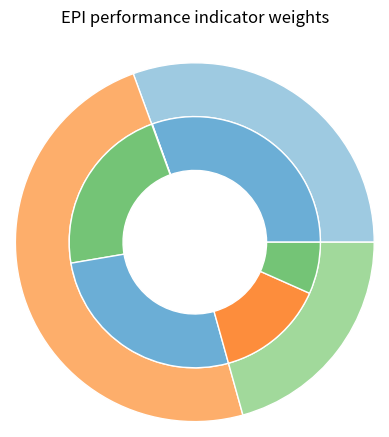

Source code (Python):
import matplotlib.pyplot as plt
import numpy as np

fig, ax = plt.subplots(subplot_kw=dict(projection="polar"))

# Inner and middle stripe size
size = 0.3

# New method: suppress indicators with no effect on humans and allocate
# their weight within the same subgroup of indicators
# Kept indicators: Cf the spreadsheet
vals = np.array([[45.793, 0.1], [33.168, 40.], [21.039, 10.]]) # FIXME: these values have no meaning yet

# Normalize vals to 2 pi
valsnorm = vals/np.sum(vals)*2*np.pi

# Obtain the coordinates of the bar edges
valsleft = np.cumsum(np.append(0, valsnorm.flatten()[:-1])).reshape(vals.shape)

# Stripe colors
cmap = plt.colormaps["tab20c"]  # Cf tab20c.png for the colormap
outer_colors = cmap([2, 6, 10]) # Least saturated
inner_colors = cmap([1, 5, 9])  # Most saturated

# Outer stripe
ax.bar(x=valsleft[:, 0],
       width=valsnorm.sum(axis=1), bottom=1-size, height=size,
       color=outer_colors, edgecolor='w', linewidth=1, align="edge")

# Middle stripe
ax.bar(x=valsleft.flatten(),
       width=valsnorm.flatten(), bottom=1-2*size, height=size,
       color=inner_colors, edgecolor='w', linewidth=1, align="edge")

# Title
ax.set(title="EPI performance indicator weights")

# Show plots
ax.set_axis_off()
plt.show()
